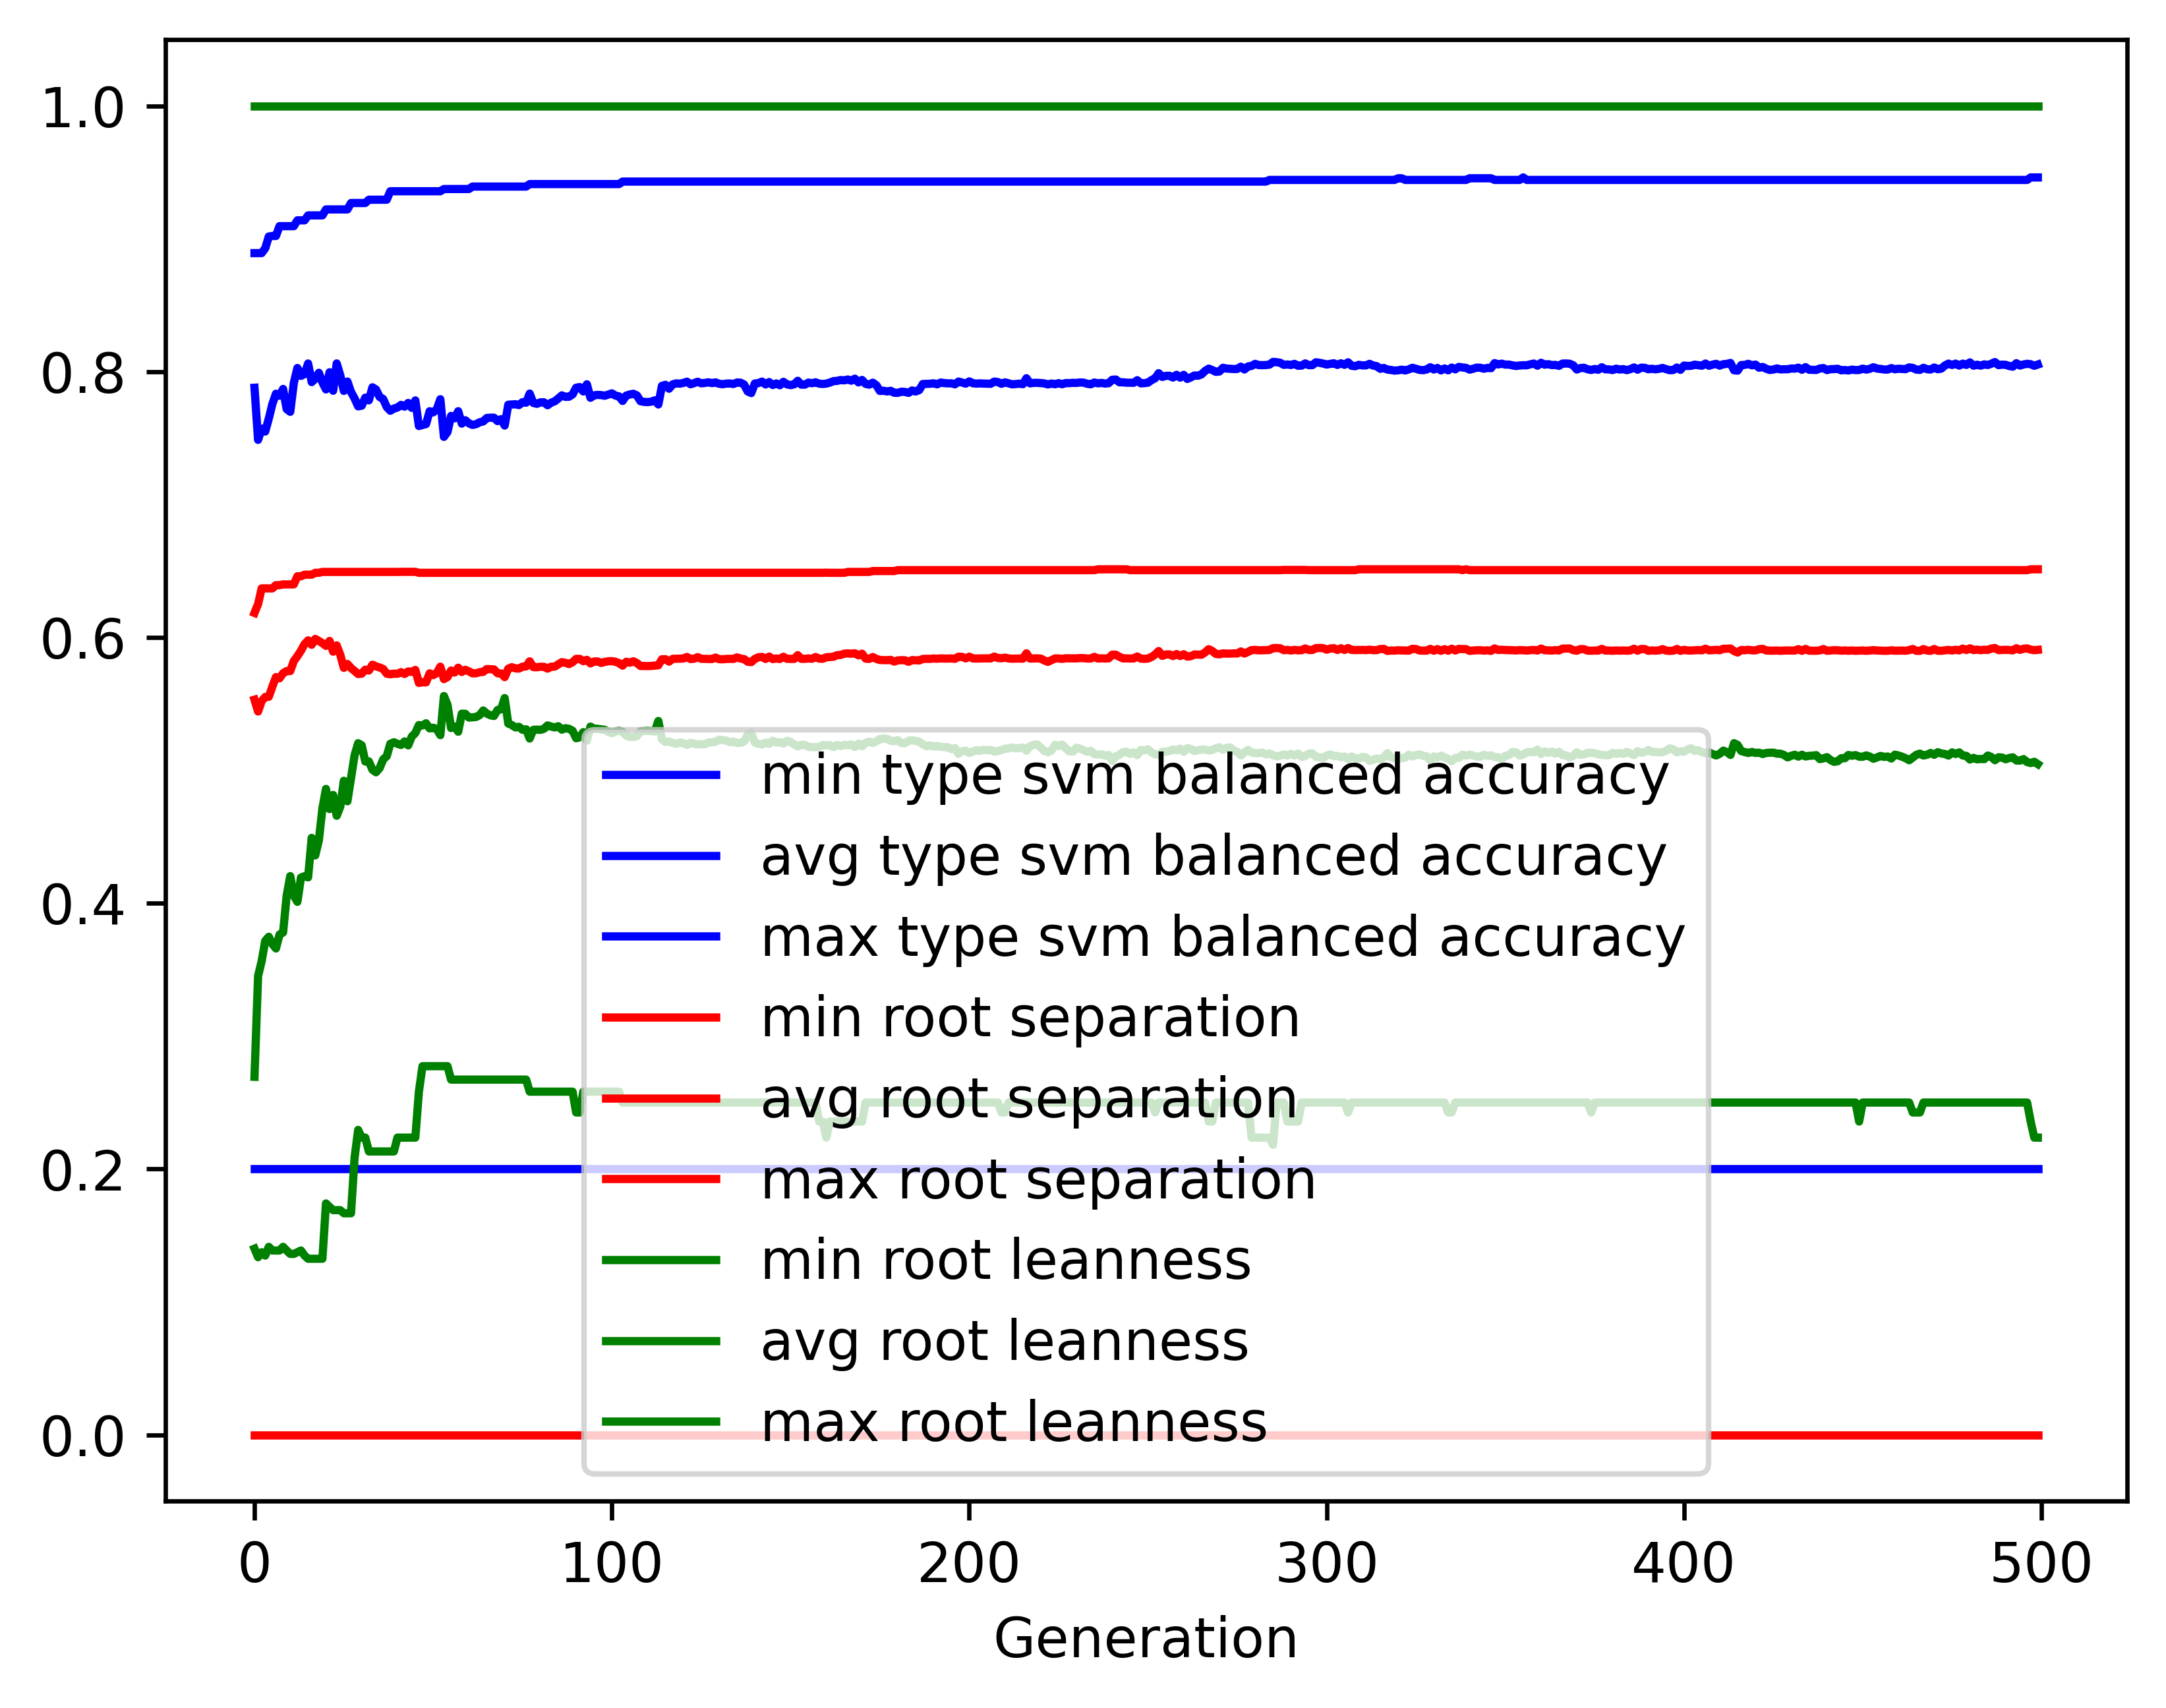

The table this chart was drawn from, first rows:
gen, evals, gen_feats, explored, type svm balanced accuracy_min, type svm balanced accuracy_avg, type svm balanced accuracy_max, type svm balanced accuracy_std, root separation_min, root separation_avg, root separation_max, root separation_std, root leanness_min, root leanness_avg, root leanness_max, root leanness_std
0, 500, 3982, 3982, 0.2, 0.7879, 0.8892, 0.1066, 0.0, 0.5531, 0.6184, 0.06455, 0.14, 0.2694, 1.0, 0.1301
1, 373, 3026, 4121, 0.2, 0.7486, 0.8892, 0.1272, 0.0, 0.5442, 0.6251, 0.07161, 0.1336, 0.3452, 1.0, 0.1446
2, 379, 1653, 4275, 0.2, 0.7571, 0.8892, 0.1125, 0.0, 0.5521, 0.6369, 0.06461, 0.1374, 0.3563, 1.0, 0.1382
3, 377, 1381, 4410, 0.2, 0.7549, 0.8928, 0.1318, 0.0, 0.5552, 0.6369, 0.0706, 0.1348, 0.3717, 1.0, 0.1578
4, 390, 1243, 4529, 0.2, 0.7647, 0.9017, 0.1348, 0.0, 0.5553, 0.6369, 0.07215, 0.1414, 0.3747, 1.0, 0.1603
5, 364, 1016, 4660, 0.2, 0.7756, 0.9021, 0.1319, 0.0, 0.563, 0.6369, 0.07655, 0.1387, 0.3693, 1.0, 0.1627
6, 363, 931, 4766, 0.2, 0.7834, 0.9021, 0.1217, 0.0, 0.5702, 0.6393, 0.07573, 0.1387, 0.3659, 1.0, 0.1538
7, 363, 878, 4858, 0.2, 0.7819, 0.9094, 0.137, 0.0, 0.5692, 0.6393, 0.08168, 0.1387, 0.3764, 1.0, 0.1692
8, 381, 839, 4947, 0.2, 0.787, 0.9094, 0.1384, 0.0, 0.5731, 0.6399, 0.07889, 0.1414, 0.378, 1.0, 0.1687
9, 382, 788, 5027, 0.2, 0.7718, 0.9094, 0.1418, 0.0, 0.5747, 0.6399, 0.09084, 0.1387, 0.4057, 1.0, 0.1598
10, 360, 766, 5094, 0.2, 0.7698, 0.9094, 0.1395, 0.0, 0.5747, 0.6399, 0.1035, 0.1361, 0.4204, 1.0, 0.1638
11, 382, 723, 5161, 0.2, 0.7915, 0.9094, 0.13, 0.0, 0.5822, 0.6399, 0.09328, 0.1361, 0.4057, 1.0, 0.163
12, 375, 715, 5216, 0.2, 0.8027, 0.9138, 0.1261, 0.0, 0.5859, 0.646, 0.09898, 0.1374, 0.401, 1.0, 0.1621
13, 377, 737, 5260, 0.2, 0.7968, 0.9138, 0.1256, 0.0, 0.59, 0.646, 0.09194, 0.1387, 0.4193, 1.0, 0.1625
14, 371, 678, 5333, 0.2, 0.7981, 0.9138, 0.1219, 0.0, 0.5949, 0.6472, 0.0886, 0.1348, 0.4203, 1.0, 0.1581
15, 382, 733, 5380, 0.2, 0.8061, 0.9176, 0.1226, 0.0, 0.5978, 0.6472, 0.08479, 0.1325, 0.4194, 1.0, 0.1595
16, 391, 716, 5430, 0.2, 0.7921, 0.9176, 0.1285, 0.0, 0.5944, 0.6472, 0.09293, 0.1325, 0.4491, 1.0, 0.1604
17, 351, 627, 5460, 0.2, 0.7947, 0.9176, 0.1306, 0.0, 0.5989, 0.6486, 0.0897, 0.1325, 0.436, 1.0, 0.1718
18, 371, 647, 5496, 0.2, 0.7991, 0.9176, 0.1322, 0.0, 0.5973, 0.6486, 0.09371, 0.1325, 0.4471, 1.0, 0.1746
19, 370, 654, 5538, 0.2, 0.7919, 0.9176, 0.1381, 0.0, 0.5957, 0.6493, 0.09742, 0.1325, 0.4714, 1.0, 0.1675
20, 373, 662, 5578, 0.2, 0.7866, 0.9221, 0.1524, 0.0, 0.5936, 0.6493, 0.108, 0.1741, 0.486, 1.0, 0.1673
21, 395, 610, 5600, 0.2, 0.7995, 0.9221, 0.1493, 0.0, 0.5973, 0.6493, 0.1083, 0.1715, 0.4708, 1.0, 0.1736
22, 375, 637, 5630, 0.2, 0.7856, 0.9221, 0.165, 0.0, 0.5892, 0.6493, 0.1236, 0.169, 0.4814, 1.0, 0.1887
23, 335, 557, 5653, 0.2, 0.8062, 0.9221, 0.1628, 0.0, 0.594, 0.6493, 0.13, 0.169, 0.4658, 1.0, 0.1891
24, 367, 615, 5679, 0.2, 0.7972, 0.9221, 0.1739, 0.0, 0.5869, 0.6493, 0.1401, 0.169, 0.4726, 1.0, 0.1962
25, 347, 577, 5694, 0.2, 0.7855, 0.9221, 0.1873, 0.0, 0.5771, 0.6493, 0.1537, 0.1667, 0.4921, 1.0, 0.1978
26, 363, 598, 5711, 0.2, 0.7925, 0.9221, 0.1855, 0.0, 0.58, 0.6493, 0.1519, 0.1667, 0.4767, 1.0, 0.2052
27, 373, 593, 5726, 0.2, 0.7847, 0.9269, 0.1862, 0.0, 0.577, 0.6493, 0.1538, 0.1667, 0.4941, 1.0, 0.2042
28, 371, 589, 5736, 0.2, 0.7798, 0.9269, 0.187, 0.0, 0.5748, 0.6493, 0.1557, 0.2085, 0.5113, 1.0, 0.1906
29, 382, 547, 5748, 0.2, 0.7739, 0.9269, 0.1917, 0.0, 0.5725, 0.6493, 0.16, 0.2294, 0.5204, 1.0, 0.1879
30, 349, 519, 5768, 0.2, 0.7744, 0.9269, 0.1924, 0.0, 0.5727, 0.6493, 0.1601, 0.2236, 0.5188, 1.0, 0.1892
31, 371, 532, 5781, 0.2, 0.7804, 0.9269, 0.1915, 0.0, 0.5757, 0.6493, 0.1585, 0.2236, 0.5066, 1.0, 0.1954
32, 362, 548, 5793, 0.2, 0.7784, 0.9294, 0.1916, 0.0, 0.5751, 0.6493, 0.1584, 0.2132, 0.5067, 1.0, 0.1979
33, 370, 575, 5798, 0.2, 0.7882, 0.9294, 0.1849, 0.0, 0.5794, 0.6493, 0.1519, 0.2132, 0.5004, 1.0, 0.1906
34, 363, 510, 5805, 0.2, 0.7865, 0.9294, 0.1866, 0.0, 0.5782, 0.6493, 0.1541, 0.2132, 0.4985, 1.0, 0.1942
35, 345, 504, 5811, 0.2, 0.7809, 0.9294, 0.1886, 0.0, 0.5774, 0.6493, 0.1565, 0.2132, 0.5016, 1.0, 0.1976
36, 361, 509, 5818, 0.2, 0.7794, 0.9294, 0.1909, 0.0, 0.5763, 0.6493, 0.1587, 0.2132, 0.5082, 1.0, 0.1952
37, 344, 486, 5824, 0.2, 0.7734, 0.9294, 0.1939, 0.0, 0.5727, 0.6493, 0.1627, 0.2132, 0.5106, 1.0, 0.201
38, 350, 521, 5831, 0.2, 0.7706, 0.9357, 0.1938, 0.0, 0.5723, 0.6493, 0.1627, 0.2132, 0.52, 1.0, 0.1955
39, 356, 518, 5839, 0.2, 0.7722, 0.9357, 0.194, 0.0, 0.5727, 0.6493, 0.1627, 0.2132, 0.5211, 1.0, 0.1923
40, 349, 509, 5847, 0.2, 0.773, 0.9357, 0.1941, 0.0, 0.5726, 0.6493, 0.1627, 0.2236, 0.5199, 1.0, 0.193
41, 361, 499, 5851, 0.2, 0.775, 0.9357, 0.1928, 0.0, 0.5738, 0.6493, 0.1606, 0.2236, 0.5191, 1.0, 0.1907
42, 356, 503, 5856, 0.2, 0.7737, 0.9357, 0.1945, 0.0, 0.5725, 0.6493, 0.1626, 0.2236, 0.5217, 1.0, 0.1904
43, 362, 495, 5857, 0.2, 0.7764, 0.9357, 0.1922, 0.0, 0.5744, 0.6493, 0.1607, 0.2236, 0.5188, 1.0, 0.1891
44, 373, 501, 5859, 0.2, 0.7727, 0.9357, 0.1911, 0.0, 0.5741, 0.6493, 0.1607, 0.2236, 0.5254, 1.0, 0.1871
45, 364, 500, 5863, 0.2, 0.7783, 0.9357, 0.1894, 0.0, 0.5755, 0.6493, 0.1585, 0.2236, 0.528, 1.0, 0.1762
46, 362, 519, 5865, 0.2, 0.7591, 0.9357, 0.2062, 0.0, 0.5658, 0.6486, 0.1746, 0.2582, 0.534, 1.0, 0.1954
47, 367, 499, 5866, 0.2, 0.7599, 0.9357, 0.2058, 0.0, 0.5663, 0.6486, 0.1748, 0.2774, 0.5337, 1.0, 0.1957
48, 350, 491, 5868, 0.2, 0.7605, 0.9357, 0.206, 0.0, 0.5662, 0.6486, 0.1748, 0.2774, 0.5354, 1.0, 0.1942
49, 346, 499, 5870, 0.2, 0.7702, 0.9357, 0.1994, 0.0, 0.573, 0.6486, 0.1678, 0.2774, 0.5315, 1.0, 0.1845
50, 365, 507, 5871, 0.2, 0.7694, 0.9357, 0.2008, 0.0, 0.5716, 0.6486, 0.1697, 0.2774, 0.532, 1.0, 0.186
51, 378, 511, 5873, 0.2, 0.7716, 0.9357, 0.1988, 0.0, 0.5732, 0.6486, 0.1679, 0.2774, 0.531, 1.0, 0.1838
52, 356, 510, 5874, 0.2, 0.7792, 0.9357, 0.1933, 0.0, 0.578, 0.6486, 0.162, 0.2774, 0.5264, 1.0, 0.1789
53, 382, 538, 5875, 0.2, 0.7509, 0.9374, 0.1979, 0.0, 0.5686, 0.6486, 0.1625, 0.2774, 0.5559, 1.0, 0.1763
54, 359, 512, 5876, 0.2, 0.7546, 0.9374, 0.1975, 0.0, 0.5702, 0.6486, 0.1606, 0.2774, 0.5493, 1.0, 0.1793
55, 353, 474, 5877, 0.2, 0.7667, 0.9374, 0.196, 0.0, 0.5751, 0.6486, 0.157, 0.2673, 0.5318, 1.0, 0.1854
56, 353, 467, 5877, 0.2, 0.7649, 0.9374, 0.1976, 0.0, 0.5736, 0.6486, 0.159, 0.2673, 0.533, 1.0, 0.1866
57, 340, 472, 5879, 0.2, 0.7702, 0.9374, 0.1936, 0.0, 0.5772, 0.6486, 0.1551, 0.2673, 0.529, 1.0, 0.1826
58, 372, 503, 5880, 0.2, 0.7609, 0.9374, 0.1953, 0.0, 0.574, 0.6486, 0.1593, 0.2673, 0.5426, 1.0, 0.1789
59, 372, 512, 5883, 0.2, 0.7634, 0.9374, 0.194, 0.0, 0.5756, 0.6486, 0.1573, 0.2673, 0.5425, 1.0, 0.1767
... 440 more rows
